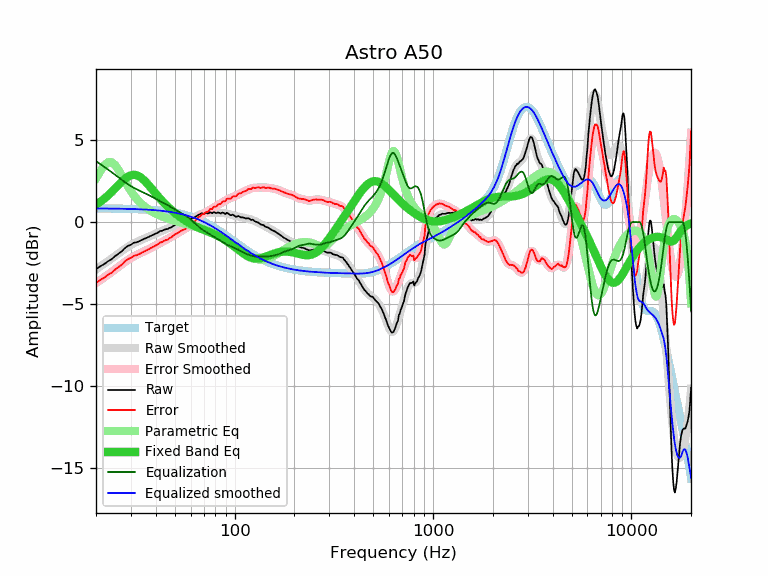

The table this chart was drawn from, first rows:
frequency, raw, error, smoothed, error_smoothed, equalization, parametric_eq, equalized_raw, equalized_smoothed, target
20, -2.88, -3.72, -2.89, -3.72, 3.72, 1.07, 0.84, 0.83, 0.83
21, -2.70, -3.54, -2.72, -3.55, 3.55, 1.24, 0.85, 0.83, 0.83
22, -2.56, -3.39, -2.55, -3.38, 3.38, 1.42, 0.82, 0.83, 0.83
23, -2.39, -3.22, -2.38, -3.21, 3.21, 1.63, 0.82, 0.83, 0.83
24, -2.26, -3.09, -2.22, -3.05, 3.05, 1.84, 0.79, 0.83, 0.83
25, -2.07, -2.90, -2.06, -2.89, 2.89, 2.06, 0.81, 0.82, 0.82
26, -1.92, -2.74, -1.91, -2.73, 2.73, 2.28, 0.81, 0.82, 0.82
27, -1.78, -2.60, -1.76, -2.58, 2.58, 2.48, 0.80, 0.82, 0.82
28, -1.58, -2.40, -1.63, -2.44, 2.44, 2.65, 0.86, 0.81, 0.81
29, -1.45, -2.26, -1.50, -2.31, 2.31, 2.78, 0.86, 0.81, 0.81
30, -1.38, -2.19, -1.40, -2.20, 2.20, 2.86, 0.82, 0.80, 0.80
31, -1.26, -2.06, -1.30, -2.10, 2.10, 2.89, 0.84, 0.80, 0.80
32, -1.23, -2.02, -1.22, -2.01, 2.01, 2.87, 0.78, 0.79, 0.79
33, -1.17, -1.96, -1.14, -1.93, 1.93, 2.80, 0.76, 0.79, 0.79
34, -1.09, -1.87, -1.08, -1.86, 1.86, 2.69, 0.76, 0.78, 0.78
35, -1.02, -1.79, -1.01, -1.79, 1.79, 2.55, 0.76, 0.77, 0.77
36, -0.96, -1.73, -0.95, -1.71, 1.71, 2.40, 0.75, 0.76, 0.76
37, -0.89, -1.65, -0.89, -1.64, 1.64, 2.23, 0.75, 0.75, 0.75
38, -0.82, -1.57, -0.82, -1.57, 1.57, 2.07, 0.75, 0.75, 0.75
39, -0.76, -1.50, -0.76, -1.50, 1.50, 1.90, 0.73, 0.74, 0.74
40, -0.70, -1.43, -0.70, -1.42, 1.42, 1.74, 0.72, 0.72, 0.72
41, -0.64, -1.36, -0.64, -1.35, 1.35, 1.59, 0.71, 0.71, 0.71
42, -0.55, -1.25, -0.59, -1.29, 1.29, 1.44, 0.73, 0.70, 0.70
43, -0.53, -1.22, -0.53, -1.22, 1.22, 1.31, 0.69, 0.69, 0.69
44, -0.47, -1.15, -0.48, -1.16, 1.16, 1.18, 0.69, 0.67, 0.67
45, -0.43, -1.09, -0.44, -1.10, 1.10, 1.06, 0.66, 0.66, 0.66
46, -0.42, -1.07, -0.39, -1.03, 1.03, 0.95, 0.61, 0.64, 0.64
47, -0.35, -0.98, -0.34, -0.97, 0.97, 0.84, 0.61, 0.63, 0.63
48, -0.31, -0.92, -0.29, -0.90, 0.90, 0.74, 0.59, 0.61, 0.61
49, -0.24, -0.84, -0.24, -0.84, 0.84, 0.64, 0.59, 0.59, 0.59
50, -0.17, -0.75, -0.20, -0.77, 0.77, 0.56, 0.60, 0.57, 0.57
51, -0.14, -0.70, -0.15, -0.71, 0.71, 0.47, 0.57, 0.55, 0.55
52, -0.11, -0.65, -0.11, -0.65, 0.65, 0.39, 0.53, 0.53, 0.53
53, -0.06, -0.57, -0.08, -0.59, 0.59, 0.32, 0.53, 0.51, 0.51
54, -0.02, -0.51, -0.05, -0.53, 0.53, 0.25, 0.51, 0.49, 0.49
55, -0.01, -0.48, -0.01, -0.48, 0.48, 0.18, 0.47, 0.47, 0.47
56, -0.00, -0.44, 0.02, -0.43, 0.43, 0.11, 0.42, 0.44, 0.44
57, 0.03, -0.39, 0.05, -0.37, 0.37, 0.05, 0.39, 0.42, 0.42
58, 0.08, -0.31, 0.08, -0.31, 0.31, -0.00, 0.38, 0.39, 0.39
59, 0.10, -0.27, 0.12, -0.24, 0.24, -0.05, 0.34, 0.36, 0.36
60, 0.18, -0.16, 0.17, -0.17, 0.17, -0.10, 0.34, 0.33, 0.33
61, 0.24, -0.07, 0.21, -0.09, 0.09, -0.15, 0.33, 0.31, 0.31
62, 0.25, -0.03, 0.26, -0.01, 0.01, -0.20, 0.26, 0.28, 0.28
63, 0.31, 0.06, 0.31, 0.07, -0.07, -0.24, 0.24, 0.25, 0.25
64, 0.36, 0.14, 0.36, 0.15, -0.15, -0.28, 0.21, 0.21, 0.21
65, 0.41, 0.23, 0.40, 0.22, -0.22, -0.31, 0.18, 0.18, 0.18
66, 0.46, 0.31, 0.44, 0.29, -0.29, -0.35, 0.16, 0.15, 0.15
67, 0.48, 0.36, 0.48, 0.36, -0.36, -0.38, 0.12, 0.11, 0.11
68, 0.55, 0.47, 0.50, 0.42, -0.42, -0.42, 0.13, 0.08, 0.08
69, 0.53, 0.48, 0.52, 0.48, -0.48, -0.45, 0.05, 0.04, 0.04
70, 0.50, 0.49, 0.53, 0.53, -0.53, -0.48, -0.03, 0.01, 0.01
71, 0.55, 0.57, 0.54, 0.57, -0.57, -0.51, -0.02, -0.03, -0.03
72, 0.57, 0.63, 0.55, 0.62, -0.62, -0.54, -0.05, -0.07, -0.07
73, 0.53, 0.63, 0.56, 0.66, -0.66, -0.56, -0.13, -0.10, -0.10
74, 0.54, 0.68, 0.56, 0.70, -0.70, -0.59, -0.17, -0.14, -0.14
75, 0.61, 0.79, 0.57, 0.75, -0.75, -0.62, -0.14, -0.18, -0.18
76, 0.58, 0.80, 0.57, 0.79, -0.79, -0.65, -0.22, -0.22, -0.22
77, 0.54, 0.80, 0.58, 0.84, -0.84, -0.68, -0.30, -0.26, -0.26
78, 0.61, 0.91, 0.58, 0.88, -0.88, -0.71, -0.27, -0.30, -0.30
79, 0.61, 0.95, 0.58, 0.92, -0.92, -0.74, -0.31, -0.34, -0.34
... 553 more rows
